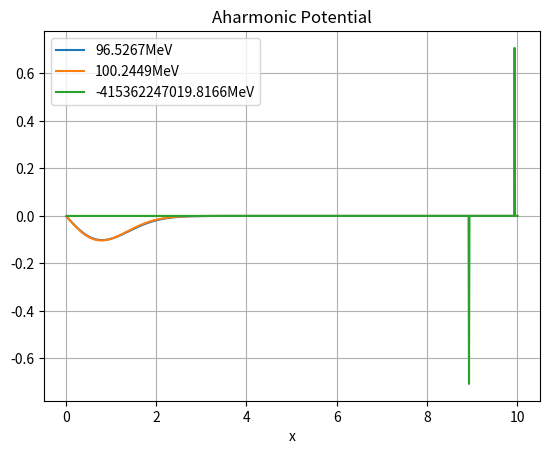

Recreate this plot in Python.
# Aharmomic potential

import numpy as np
import matplotlib.pyplot as plt
import scipy.constants as sc

m=940
hbar=197.3
e=3.795
a=1e-2
b=10
n=1000
d=(b-a)/(n-1)

x=np.linspace(a,b,n)
c=2*m*d**2/hbar**2

#Potential
def V(x,b):
    k=100
    return 0.5*k*x**2+b*x**3/3


#Function to define matrix
def H_m(b):
    Vs=[]
    for i in range(len(x)):
        Vs.insert(i,V(x[i],b))
    H=np.empty((n,n))
    for i in range(0,n):
        H[i][i]=2+c*Vs[i]
        if i>0:
            H[i][i-1]=-1
        if i<(n-1):
            H[i][i+1]=-1
    return H

for i in [0,10,30]:
    H=H_m(i)
    Eg_val,Eg_vec=np.linalg.eigh(H)
    Energy=Eg_val[0]*hbar**2/2/m/d**2
    print('b=',i,'Energy eigen value=',Energy,'MeV')
    plt.plot(x,Eg_vec.T[0],label=(str(round(Energy,4))+"MeV"))
plt.legend()
plt.xlabel("x")
plt.grid()
plt.title("Aharmonic Potential")
plt.show()
